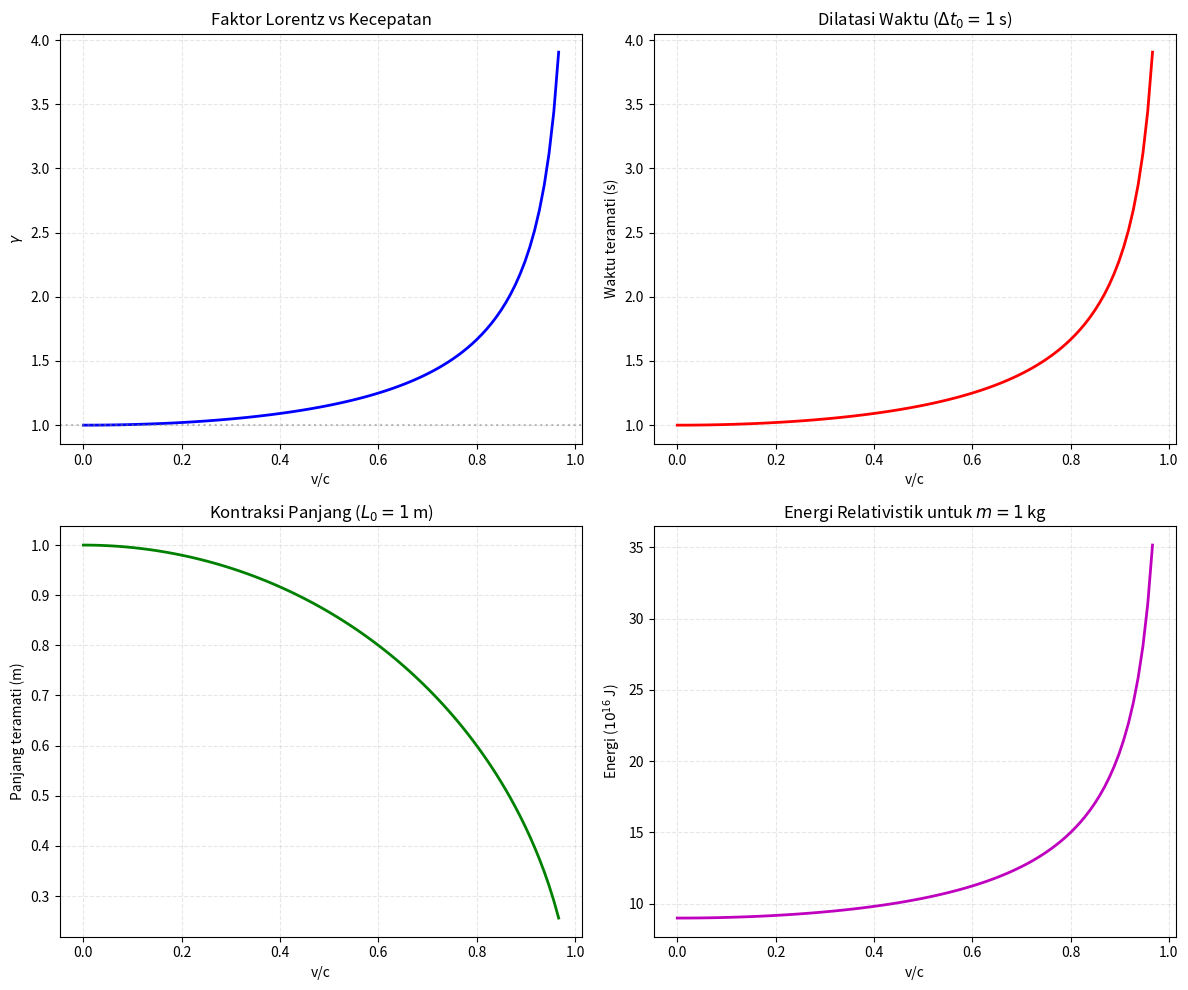

Source code (Python):
import numpy as np
import matplotlib.pyplot as plt

def lorentz_factor(v):
    """Menghitung faktor Lorentz"""
    return 1 / np.sqrt(1 - (v/3e8)**2)

def time_dilation(t0, v):
    """Dilatasi waktu"""
    return t0 * lorentz_factor(v)

def length_contraction(L0, v):
    """Kontraksi panjang"""
    return L0 / lorentz_factor(v)

def relativistic_energy(m, v):
    """Energi total relativistik"""
    return lorentz_factor(v) * m * (3e8)**2

# Rentang kecepatan
v = np.linspace(0, 2.9e8, 100)
gamma = lorentz_factor(v)

# Plot
plt.figure(figsize=(12, 10))

# Faktor Lorentz
plt.subplot(2, 2, 1)
plt.plot(v/3e8, gamma, 'b-', linewidth=2)
plt.xlabel('v/c')
plt.ylabel(r'$\gamma$')
plt.title('Faktor Lorentz vs Kecepatan')
plt.grid(True, linestyle='--', alpha=0.3)
plt.axhline(y=1, color='gray', linestyle=':', alpha=0.5)

# Dilatasi waktu
plt.subplot(2, 2, 2)
t0 = 1.0  # 1 detik
plt.plot(v/3e8, time_dilation(t0, v), 'r-', linewidth=2)
plt.xlabel('v/c')
plt.ylabel('Waktu teramati (s)')
plt.title('Dilatasi Waktu ($\Delta t_0 = 1$ s)')
plt.grid(True, linestyle='--', alpha=0.3)

# Kontraksi panjang
plt.subplot(2, 2, 3)
L0 = 1.0  # 1 meter
plt.plot(v/3e8, length_contraction(L0, v), 'g-', linewidth=2)
plt.xlabel('v/c')
plt.ylabel('Panjang teramati (m)')
plt.title('Kontraksi Panjang ($L_0 = 1$ m)')
plt.grid(True, linestyle='--', alpha=0.3)

# Energi relativistik
plt.subplot(2, 2, 4)
m = 1.0  # 1 kg
E = relativistic_energy(m, v)
plt.plot(v/3e8, E/1e16, 'm-', linewidth=2)
plt.xlabel('v/c')
plt.ylabel('Energi ($10^{16}$ J)')
plt.title('Energi Relativistik untuk $m = 1$ kg')
plt.grid(True, linestyle='--', alpha=0.3)

plt.tight_layout()
plt.show()

# Tampilkan beberapa nilai karakteristik
v_vals = [0, 0.5, 0.9, 0.99, 0.999]
print("v/c	gamma	t_dilatasi (t0=1s)	L_kontraksi (L0=1m)")
print("-" * 70)
for v in v_vals:
    v_ms = v * 3e8
    gamma_val = lorentz_factor(v_ms)
    t_dil = time_dilation(1, v_ms)
    L_kont = length_contraction(1, v_ms)
    print(f"{v:.3f}	{gamma_val:.2f}	{t_dil:.4f} s			{L_kont:.4f} m")
